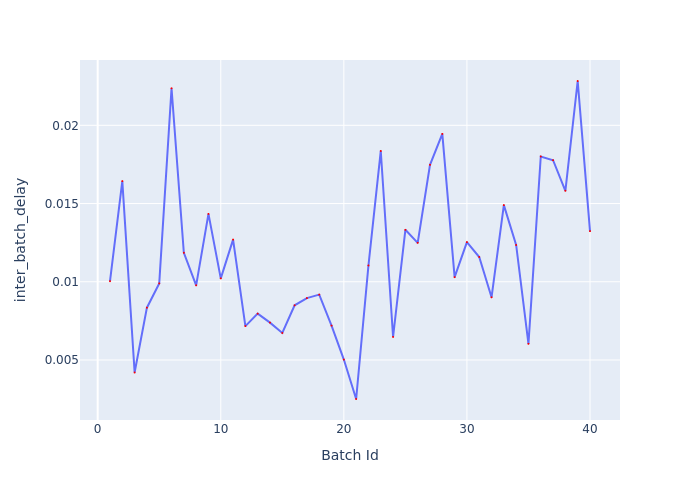

The file beside this chart, header and first rows:
Batch Id, inter_batch_delay
1, 0.01004
2, 0.01644
3, 0.0042
4, 0.008344
5, 0.009897
6, 0.02237
7, 0.01185
8, 0.009773
9, 0.01434
10, 0.01022
11, 0.0127
12, 0.007166
13, 0.007961
14, 0.007388
15, 0.006729
16, 0.008494
17, 0.008959
18, 0.009179
19, 0.007197
20, 0.005029
21, 0.002507
22, 0.01104
23, 0.01836
24, 0.006471
25, 0.01332
26, 0.01249
27, 0.01747
28, 0.01945
29, 0.01029
30, 0.01254
31, 0.01158
32, 0.009009
33, 0.0149
34, 0.01235
35, 0.006032
36, 0.01801
37, 0.01777
38, 0.01582
39, 0.02283
40, 0.01324
